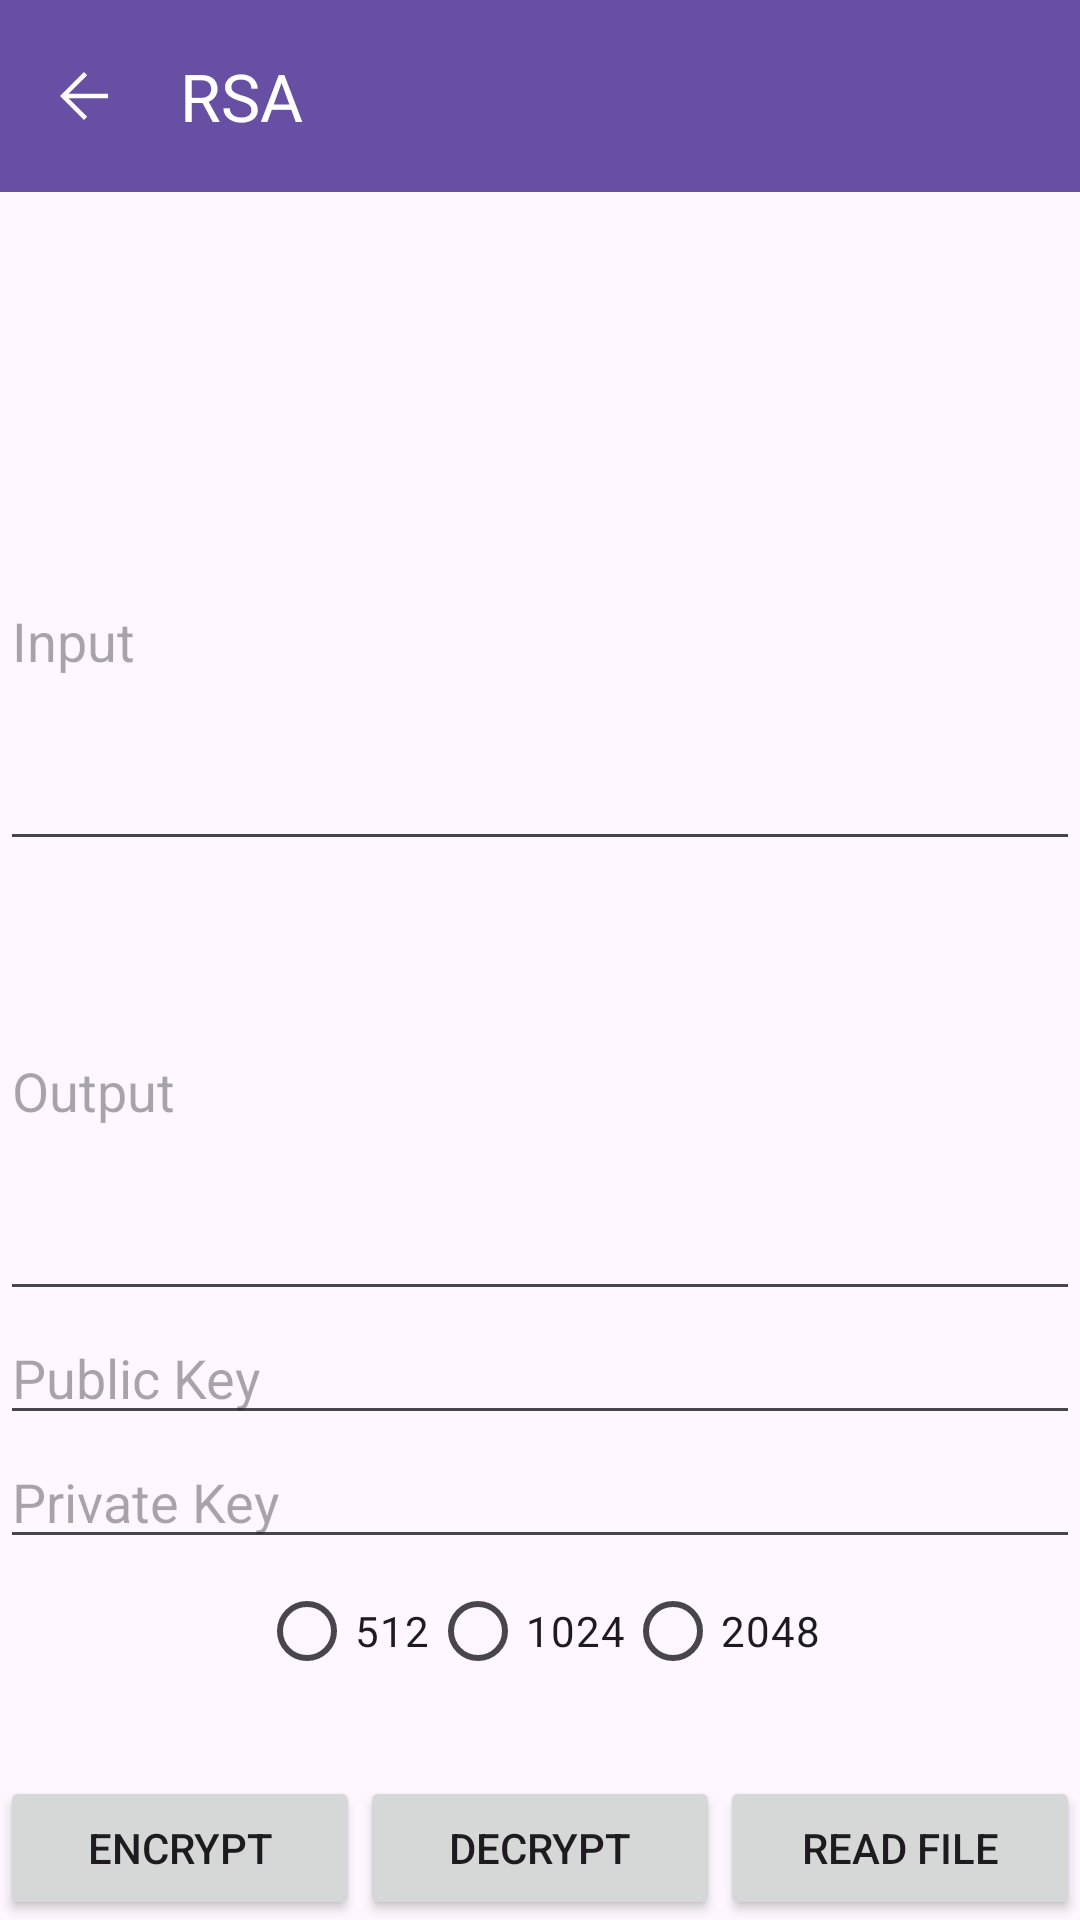

The Android layout XML behind this screen, and the referenced resources:
<!-- AndroidManifest.xml: application theme Theme.LAB_TSI -->
<!-- res/layout/rsa.xml -->
<?xml version="1.0" encoding="utf-8"?>
<androidx.constraintlayout.widget.ConstraintLayout xmlns:android="http://schemas.android.com/apk/res/android"
    xmlns:app="http://schemas.android.com/apk/res-auto"
    xmlns:tools="http://schemas.android.com/tools"
    android:layout_height="match_parent"
    android:layout_width="match_parent"
    android:animateLayoutChanges="false"
    tools:context=".RSA">

    <androidx.appcompat.widget.Toolbar
        android:id="@+id/toolbar"
        android:layout_width="match_parent"
        android:layout_height="?attr/actionBarSize"
        android:background="?attr/colorPrimary"
        android:elevation="4dp"
        app:title="RSA"
        app:navigationIcon="@drawable/arrow_back"
        android:theme="@style/ThemeOverlay.AppCompat.Dark.ActionBar"
        app:popupTheme="@style/ThemeOverlay.AppCompat.Light"
        tools:ignore="MissingConstraints"/>

    <LinearLayout
        android:id="@+id/inputPanel"
        android:layout_width="match_parent"
        android:layout_height="wrap_content"
        android:orientation="vertical"
        app:layout_constraintBottom_toTopOf="@+id/buttonPanel_rsa"
        app:layout_constraintEnd_toEndOf="parent"
        app:layout_constraintStart_toStartOf="parent"
        app:layout_constraintTop_toBottomOf="@+id/toolbar"
        app:layout_constraintVertical_bias="0.32"
        app:title="Cipher">

        <EditText
            android:id="@+id/inputEditText_rsa"
            android:layout_width="match_parent"
            android:layout_height="150dp"
            android:hint="Input"
            android:lines="10"
            android:scrollbars="vertical" />

        <EditText
            android:id="@+id/outputEditText_rsa"
            android:layout_width="match_parent"
            android:layout_height="150dp"
            android:hint="Output"
            android:inputType="textMultiLine"
            android:lines="10"
            android:scrollbars="vertical" />

    </LinearLayout>



    <LinearLayout
        android:id="@+id/keyPanel_decipher"
        android:layout_width="match_parent"
        android:layout_height="wrap_content"
        android:orientation="vertical"
        app:layout_constraintTop_toBottomOf="@id/inputPanel"
        app:layout_constraintStart_toStartOf="parent"
        app:layout_constraintEnd_toEndOf="parent">

        <LinearLayout
            android:layout_width="match_parent"
            android:layout_height="wrap_content"
            android:orientation="horizontal">

            <EditText
                android:id="@+id/publickeyEditText"
                android:layout_width="0dp"
                android:layout_height="wrap_content"
                android:layout_weight="1"
                android:hint="Public Key"
                android:inputType="text"
                android:minLines="7"/>

        </LinearLayout>
        <LinearLayout
            android:layout_width="match_parent"
            android:layout_height="wrap_content"
            android:orientation="horizontal">

            <EditText
                android:id="@+id/privatekeyEditText"
                android:layout_width="0dp"
                android:layout_height="wrap_content"
                android:layout_weight="1"
                android:hint="Private Key"
                android:inputType="text"
                android:minLines="7"/>

        </LinearLayout>

        <RadioGroup
            android:id="@+id/keyLengthRadioGroup"
            android:layout_width="wrap_content"
            android:layout_height="wrap_content"
            android:orientation="horizontal"
            android:layout_gravity="center_horizontal">

            <RadioButton
                android:id="@+id/radio512"
                android:layout_width="wrap_content"
                android:layout_height="wrap_content"
                android:text="512" />

            <RadioButton
                android:id="@+id/radio1024"
                android:layout_width="wrap_content"
                android:layout_height="wrap_content"
                android:text="1024" />

            <RadioButton
                android:id="@+id/radio2048"
                android:layout_width="wrap_content"
                android:layout_height="wrap_content"
                android:text="2048" />

        </RadioGroup>

    </LinearLayout>

    <LinearLayout
        android:id="@+id/buttonPanel_rsa"
        android:layout_width="match_parent"
        android:layout_height="wrap_content"
        android:orientation="horizontal"
        app:layout_constraintBottom_toBottomOf="parent"
        app:layout_constraintEnd_toEndOf="parent"
        app:layout_constraintStart_toStartOf="parent">

        <Button
            android:id="@+id/encryptButton_rsa"
            android:layout_width="0dp"
            android:layout_height="wrap_content"
            android:layout_gravity="center_horizontal"
            android:layout_weight="1"
            android:text="Encrypt" />

        <Button
            android:id="@+id/decryptButton_rsa"
            android:layout_width="0dp"
            android:layout_height="wrap_content"
            android:layout_gravity="center_horizontal"
            android:layout_weight="1"
            android:text="Decrypt" />

        <Button
            android:id="@+id/readFileButton_rsa"
            android:layout_width="0dp"
            android:layout_height="wrap_content"
            android:layout_gravity="center_horizontal"
            android:layout_weight="1"
            android:text="Read File" />

    </LinearLayout>

    <LinearLayout
        android:id="@+id/outputPanel"
        android:layout_width="match_parent"
        android:layout_height="wrap_content"
        android:orientation="vertical"
        app:layout_constraintTop_toBottomOf="@id/buttonPanel_rsa"
        app:layout_constraintBottom_toBottomOf="parent"
        app:layout_constraintStart_toStartOf="parent"
        app:layout_constraintEnd_toEndOf="parent">

    </LinearLayout>

</androidx.constraintlayout.widget.ConstraintLayout>
<!-- resources referenced by this layout -->
<resources>
  <!-- drawable arrow_back (drawable) -->
  <vector xmlns:android="http://schemas.android.com/apk/res/android"
      android:width="24dp"
      android:height="24dp"
      android:viewportWidth="960"
      android:viewportHeight="960"
      android:tint="?attr/colorOnSecondary">
    <path
        android:fillColor="@android:color/white"
        android:pathData="M274,510L522,758L480,800L160,480L480,160L522,202L274,450L800,450L800,510L274,510Z"/>
  </vector>
  <style name="Theme.LAB_TSI" parent="Base.Theme.LAB_TSI" />
  <style name="Base.Theme.LAB_TSI" parent="Theme.Material3.DayNight.NoActionBar">
          
          
      </style>
</resources>
